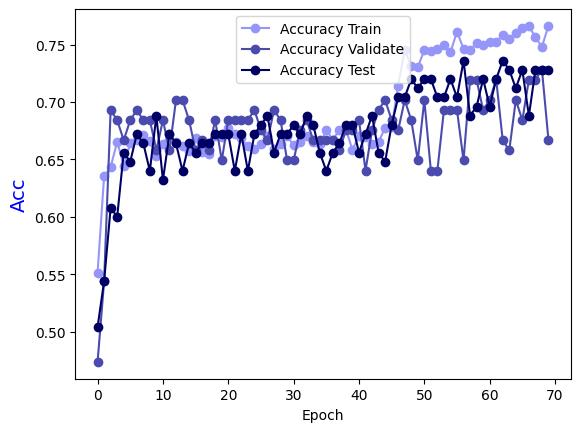

The file beside this chart, header and first rows:
Epoch, Accuracy Train, Accuracy Validate, Accuracy Test
0.0, 0.5514, 0.4737, 0.504
1.0, 0.6354, 0.5439, 0.544
2.0, 0.6434, 0.693, 0.608
3.0, 0.6653, 0.6842, 0.6
4.0, 0.6444, 0.6667, 0.656
5.0, 0.6643, 0.6842, 0.648
6.0, 0.6673, 0.693, 0.672
7.0, 0.6713, 0.6842, 0.664
8.0, 0.6663, 0.6842, 0.64
9.0, 0.6533, 0.6579, 0.688
10.0, 0.6633, 0.6842, 0.632
11.0, 0.6723, 0.6579, 0.672
12.0, 0.6653, 0.7018, 0.664
13.0, 0.6613, 0.7018, 0.64
14.0, 0.6573, 0.6842, 0.664
15.0, 0.6683, 0.6579, 0.656
16.0, 0.6563, 0.6667, 0.664
17.0, 0.6543, 0.6579, 0.664
18.0, 0.6703, 0.6842, 0.672
19.0, 0.6693, 0.6491, 0.672
20.0, 0.6773, 0.6842, 0.672
21.0, 0.6723, 0.6842, 0.64
22.0, 0.6683, 0.6842, 0.672
23.0, 0.6613, 0.6842, 0.64
24.0, 0.6593, 0.693, 0.672
25.0, 0.6633, 0.6754, 0.68
26.0, 0.6703, 0.6667, 0.688
27.0, 0.6593, 0.693, 0.656
28.0, 0.6633, 0.6842, 0.672
29.0, 0.6703, 0.6491, 0.672
30.0, 0.6623, 0.6491, 0.68
31.0, 0.6653, 0.6754, 0.672
32.0, 0.6703, 0.6842, 0.688
33.0, 0.6653, 0.6667, 0.68
34.0, 0.6633, 0.6667, 0.656
35.0, 0.6753, 0.6667, 0.64
36.0, 0.6673, 0.6667, 0.656
37.0, 0.6753, 0.6579, 0.664
38.0, 0.6763, 0.6754, 0.68
39.0, 0.6583, 0.6754, 0.68
40.0, 0.6703, 0.6842, 0.656
41.0, 0.6693, 0.6404, 0.672
42.0, 0.6633, 0.6754, 0.688
43.0, 0.6653, 0.693, 0.656
44.0, 0.6773, 0.7018, 0.648
45.0, 0.6783, 0.6842, 0.68
46.0, 0.7143, 0.6754, 0.704
47.0, 0.7453, 0.7018, 0.704
48.0, 0.7313, 0.6842, 0.72
49.0, 0.7303, 0.6491, 0.712
50.0, 0.7453, 0.7018, 0.72
51.0, 0.7443, 0.6404, 0.72
52.0, 0.7463, 0.6404, 0.704
53.0, 0.7493, 0.693, 0.704
54.0, 0.7433, 0.693, 0.72
55.0, 0.7612, 0.693, 0.704
56.0, 0.7463, 0.6491, 0.736
57.0, 0.7453, 0.7193, 0.688
58.0, 0.7512, 0.7193, 0.696
59.0, 0.7493, 0.693, 0.72
... 10 more rows
